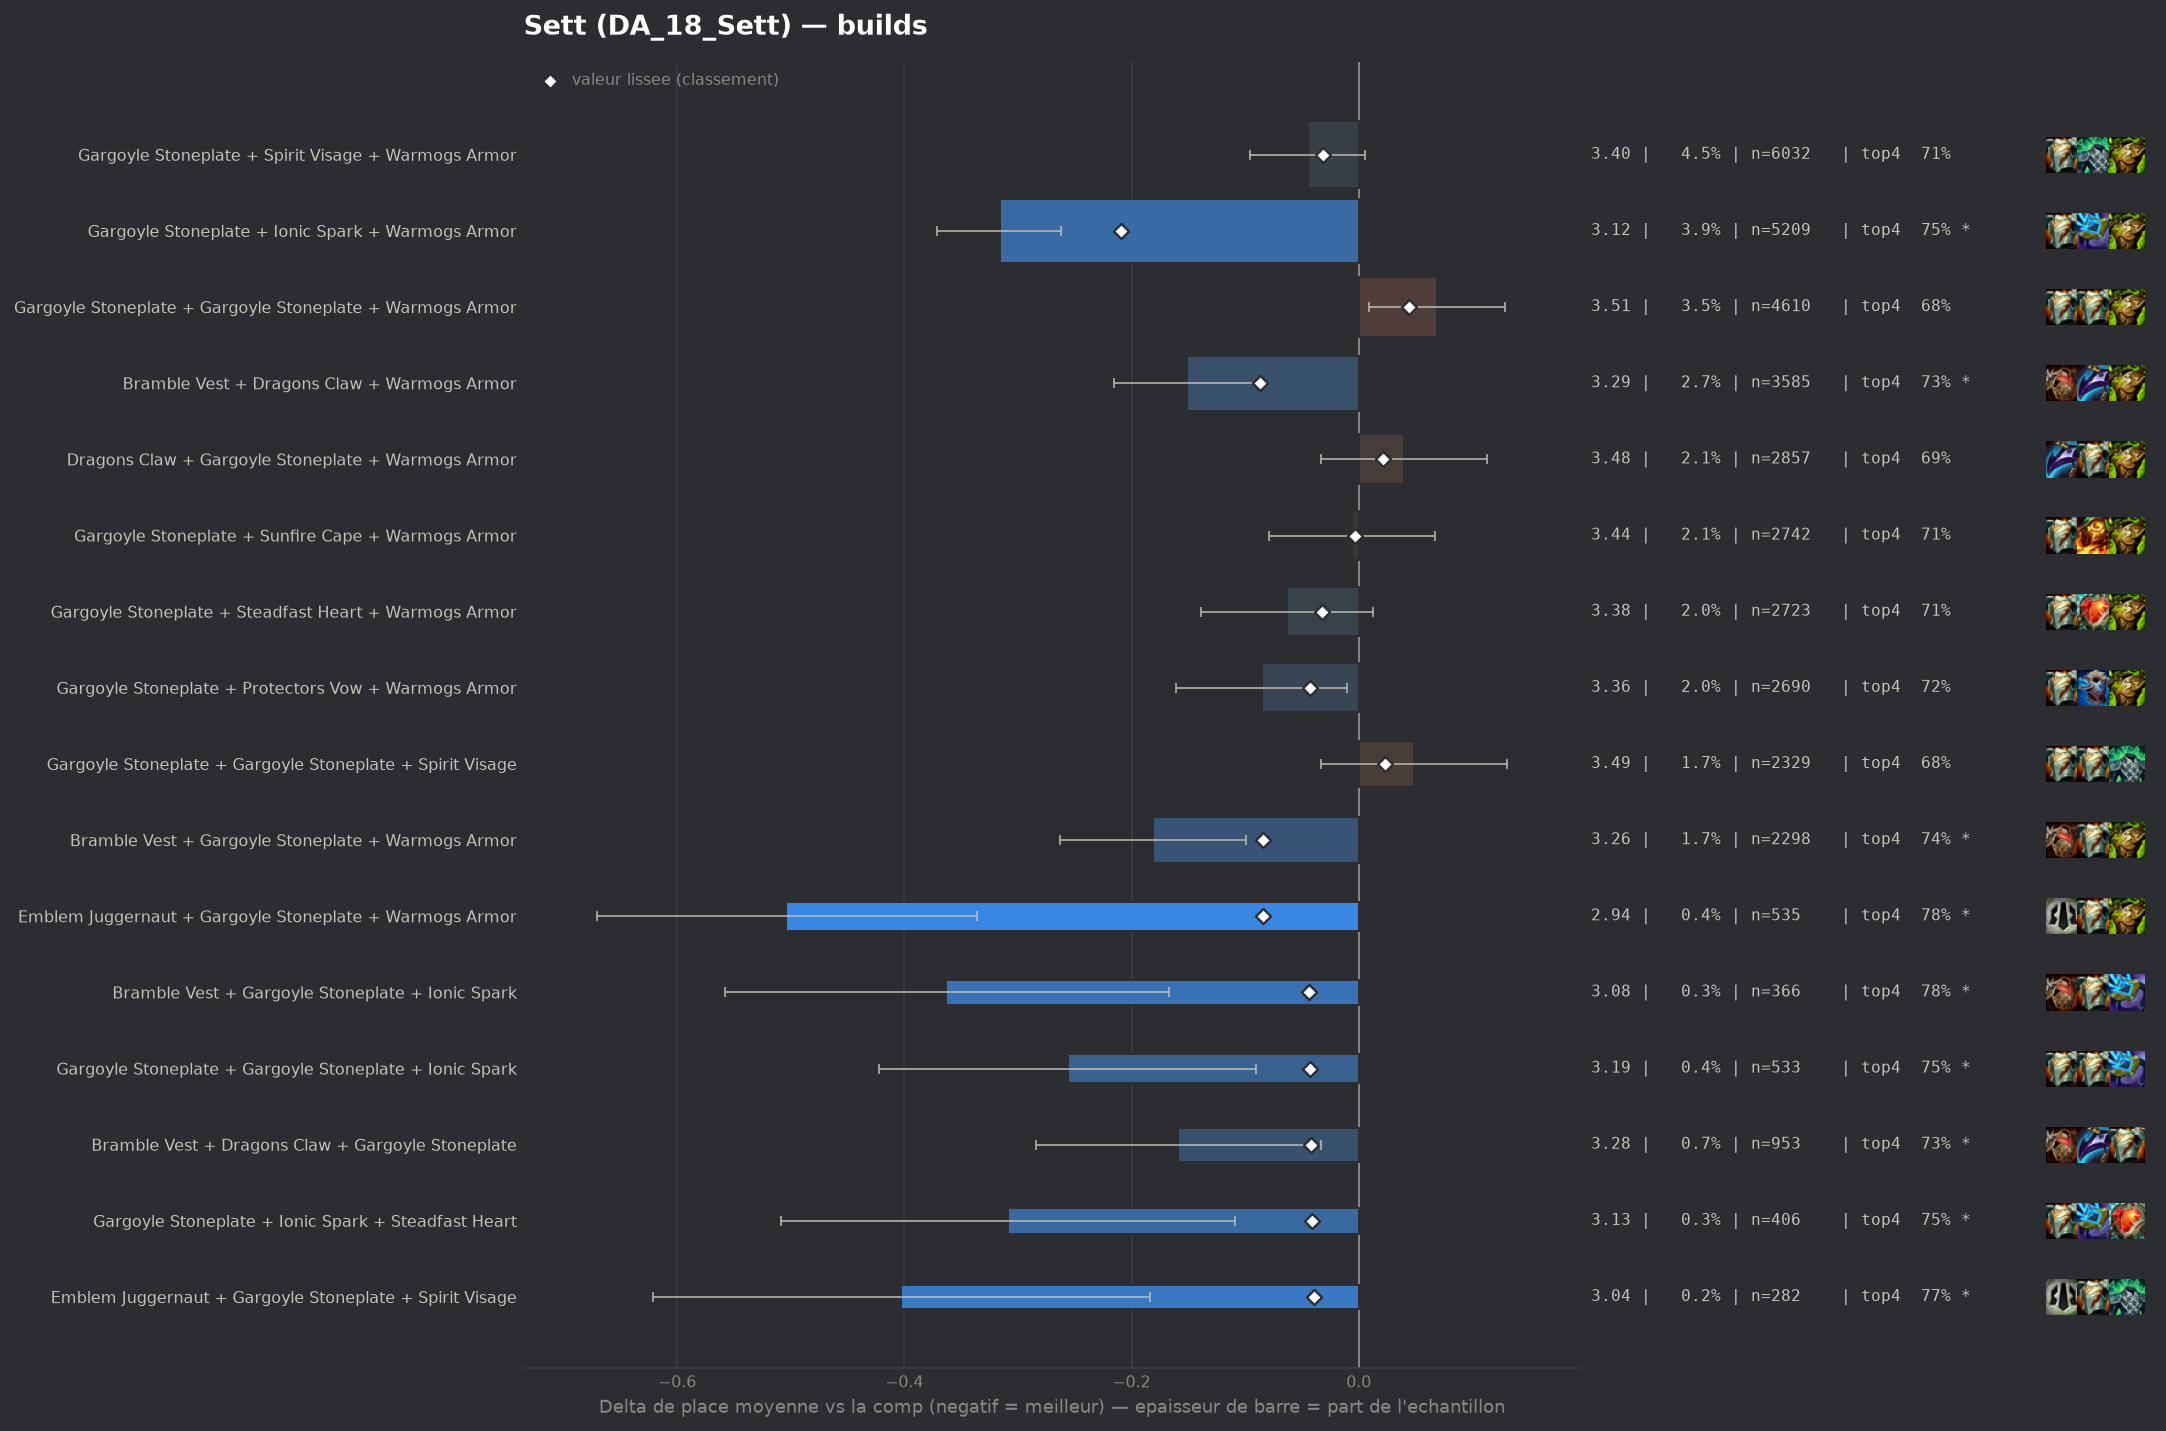

Source data for this figure (header and first rows):
group, label, n, share, avg_place, shrunk_avg, score, d_avg, d_avg_pess, impact, d_top4, win, top2, top4, sd, z, p, significant
populaire, Gargoyle Stoneplate + Ionic Spark + Warm…, 5209, 0.03907, 3.125, 3.233, -0.209, -0.316, -0.262, 0.0082, 0.047, 0.2751, 0.4688, 0.7504, 1.961, -11.42, 0.0, True
populaire, Bramble Vest + Dragons Claw + Warmogs Ar…, 3585, 0.02689, 3.291, 3.355, -0.087, -0.151, -0.087, 0.0023, 0.0307, 0.2226, 0.4273, 0.7342, 1.937, -4.6, 0.0, True
populaire, Bramble Vest + Gargoyle Stoneplate + War…, 2298, 0.01724, 3.261, 3.358, -0.084, -0.181, -0.099, 0.0014, 0.0367, 0.2332, 0.4391, 0.7402, 1.984, -4.33, 1e-05, True
pepite, Emblem Juggernaut + Gargoyle Stoneplate …, 535, 0.004013, 2.938, 3.358, -0.084, -0.504, -0.336, 0.0003, 0.0741, 0.3103, 0.5327, 0.7776, 1.967, -5.91, 0.0, True
pepite, Bramble Vest + Gargoyle Stoneplate + Ion…, 366, 0.002745, 3.079, 3.398, -0.044, -0.363, -0.167, 0.0001, 0.0725, 0.2541, 0.4699, 0.776, 1.902, -3.64, 0.00027, True
populaire, Gargoyle Stoneplate + Protectors Vow + W…, 2690, 0.02018, 3.357, 3.399, -0.043, -0.085, -0.01, 0.0009, 0.0121, 0.2245, 0.4086, 0.7156, 1.983, -2.21, 0.02716, False
pepite, Gargoyle Stoneplate + Gargoyle Stoneplat…, 533, 0.003998, 3.186, 3.399, -0.043, -0.256, -0.09, 0.0002, 0.0451, 0.257, 0.4409, 0.7486, 1.947, -3.03, 0.00244, True
pepite, Bramble Vest + Dragons Claw + Gargoyle S…, 953, 0.007148, 3.283, 3.4, -0.042, -0.159, -0.033, 0.0003, 0.03, 0.2267, 0.4239, 0.7335, 1.964, -2.48, 0.01307, True
pepite, Gargoyle Stoneplate + Ionic Spark + Stea…, 406, 0.003045, 3.133, 3.401, -0.041, -0.309, -0.109, 0.0001, 0.0453, 0.2833, 0.4828, 0.7488, 2.05, -3.03, 0.00244, True
pepite, Emblem Juggernaut + Gargoyle Stoneplate …, 282, 0.002115, 3.039, 3.403, -0.039, -0.403, -0.184, 0.0001, 0.066, 0.2766, 0.4645, 0.7695, 1.869, -3.62, 0.0003, True
, Dragons Claw + Gargoyle Stoneplate + Ste…, 549, 0.004118, 3.22, 3.404, -0.038, -0.221, -0.064, 0.0002, 0.067, 0.2095, 0.4262, 0.7705, 1.883, -2.75, 0.00598, True
, Evenshroud + Sunfire Cape + Warmogs Armo…, 266, 0.001995, 3.034, 3.405, -0.037, -0.408, -0.191, 0.0001, 0.0935, 0.2218, 0.4812, 0.797, 1.801, -3.69, 0.00022, True
, Evenshroud + Ionic Spark + Sunfire Cape, 133, 0.0009976, 2.692, 3.406, -0.036, -0.75, -0.481, 0.0, 0.1687, 0.2406, 0.5414, 0.8722, 1.581, -5.47, 0.0, True
, Bramble Vest + Protectors Vow + Warmogs …, 262, 0.001965, 3.073, 3.409, -0.033, -0.369, -0.158, 0.0001, 0.1019, 0.2061, 0.4427, 0.8053, 1.743, -3.43, 0.00061, True
populaire, Gargoyle Stoneplate + Steadfast Heart + …, 2723, 0.02042, 3.379, 3.41, -0.032, -0.063, 0.0, 0.0007, 0.006, 0.2222, 0.4117, 0.7095, 2.009, -1.63, 0.1042, False
populaire, Gargoyle Stoneplate + Spirit Visage + Wa…, 6032, 0.04524, 3.397, 3.41, -0.031, -0.045, 0.0, 0.0014, 0.0052, 0.213, 0.4012, 0.7087, 1.978, -1.74, 0.08216, False
, Gargoyle Stoneplate + Warmogs Armor + Wa…, 1531, 0.01148, 3.36, 3.412, -0.03, -0.082, 0.0, 0.0003, 0.0274, 0.2162, 0.4154, 0.7309, 1.989, -1.6, 0.109, False
, Gargoyle Stoneplate + Ionic Spark + Spir…, 1156, 0.008671, 3.343, 3.412, -0.03, -0.098, 0.0, 0.0003, 0.0059, 0.2258, 0.4152, 0.7093, 1.988, -1.68, 0.09381, False
, Gargoyle Stoneplate + Ionic Spark + Sunf…, 887, 0.006653, 3.325, 3.413, -0.029, -0.117, 0.0, 0.0002, 0.0248, 0.221, 0.4171, 0.7283, 1.959, -1.78, 0.07587, False
, Bramble Vest + Dragons Claw + Steadfast …, 284, 0.00213, 3.141, 3.413, -0.029, -0.301, -0.086, 0.0001, 0.0677, 0.2465, 0.4225, 0.7711, 1.848, -2.74, 0.00613, True
, Emblem Juggernaut + Gargoyle Stoneplate …, 140, 0.00105, 2.857, 3.413, -0.029, -0.585, -0.266, 0.0, 0.0894, 0.3643, 0.5143, 0.7929, 1.926, -3.59, 0.00033, True
, Dragons Claw + Gargoyle Stoneplate + Ion…, 325, 0.002438, 3.182, 3.414, -0.028, -0.26, -0.051, 0.0001, 0.0565, 0.2462, 0.4431, 0.76, 1.923, -2.44, 0.01483, True
, Evenshroud + Gargoyle Stoneplate + Ionic…, 168, 0.00126, 2.97, 3.414, -0.028, -0.472, -0.189, 0.0, 0.0763, 0.2619, 0.5, 0.7798, 1.866, -3.27, 0.00106, True
, Gargoyle Stoneplate + Steraks Gage + War…, 477, 0.003578, 3.27, 3.416, -0.026, -0.171, 0.0, 0.0001, 0.0261, 0.239, 0.4193, 0.7296, 1.945, -1.92, 0.05472, False
, Ionic Spark + Sunfire Cape + Warmogs Arm…, 398, 0.002985, 3.244, 3.416, -0.026, -0.198, -0.02, 0.0001, 0.0603, 0.2035, 0.4045, 0.7638, 1.811, -2.18, 0.02938, False
, Gargoyle Stoneplate + Ionic Spark + Prot…, 478, 0.003585, 3.278, 3.417, -0.025, -0.164, 0.0, 0.0001, -0.0047, 0.2762, 0.4268, 0.6987, 1.991, -1.79, 0.07289, False
, Ionic Spark + Spirit Visage + Sunfire Ca…, 229, 0.001718, 3.14, 3.418, -0.024, -0.302, -0.076, 0.0, 0.0738, 0.179, 0.441, 0.7773, 1.745, -2.62, 0.00889, True
, Ionic Spark + Steadfast Heart + Warmogs …, 184, 0.00138, 3.076, 3.418, -0.024, -0.366, -0.128, 0.0, 0.1063, 0.163, 0.4348, 0.8098, 1.647, -3.01, 0.00261, True
, Evenshroud + Protectors Vow + Sunfire Ca…, 156, 0.00117, 3.013, 3.418, -0.024, -0.429, -0.12, 0.0, 0.0593, 0.2821, 0.5128, 0.7628, 1.968, -2.72, 0.0065, True
, Bramble Vest + Dragons Claw + Spirit Vis…, 942, 0.007066, 3.356, 3.419, -0.023, -0.086, 0.0, 0.0002, 0.0184, 0.2113, 0.4151, 0.7219, 1.971, -1.34, 0.181, False
, Crownguard + Gargoyle Stoneplate + Stead…, 382, 0.002865, 3.259, 3.419, -0.023, -0.183, 0.0, 0.0001, 0.0426, 0.2251, 0.4293, 0.7461, 1.973, -1.81, 0.07081, False
, Moguls Mail + Gargoyle Stoneplate + Spir…, 289, 0.002168, 3.211, 3.419, -0.023, -0.231, 0.0, 0.0, 0.0128, 0.2803, 0.4567, 0.7163, 2.024, -1.94, 0.05287, False
, Bramble Vest + Evenshroud + Warmogs Armo…, 150, 0.001125, 3.02, 3.419, -0.022, -0.422, -0.135, 0.0, 0.0965, 0.2733, 0.4267, 0.8, 1.791, -2.88, 0.00394, True
, Ionic Spark + Spirit Visage + Steadfast …, 132, 0.0009901, 2.985, 3.42, -0.022, -0.457, -0.139, 0.0, 0.0768, 0.25, 0.5152, 0.7803, 1.863, -2.82, 0.00485, True
, Bramble Vest + Spirit Visage + Warmogs A…, 507, 0.003803, 3.308, 3.42, -0.021, -0.134, 0.0, 0.0001, 0.0362, 0.1953, 0.4122, 0.7396, 1.906, -1.58, 0.1138, False
, Dragons Claw + Evenshroud + Warmogs Armo…, 112, 0.0008401, 2.929, 3.421, -0.021, -0.513, -0.154, 0.0, 0.0912, 0.2768, 0.5357, 0.7946, 1.94, -2.8, 0.00513, True
, Evenshroud + Ionic Spark + Warmogs Armor, 73, 0.0005476, 2.671, 3.421, -0.021, -0.771, -0.367, 0.0, 0.1047, 0.3699, 0.5753, 0.8082, 1.76, -3.74, 0.00018, True
, Bramble Vest + Evenshroud + Sunfire Cape, 132, 0.0009901, 3.008, 3.421, -0.02, -0.434, -0.118, 0.0, 0.0996, 0.2197, 0.4924, 0.803, 1.853, -2.69, 0.00711, True
, Emblem Juggernaut + Gargoyle Stoneplate …, 115, 0.0008626, 2.957, 3.422, -0.02, -0.485, -0.122, 0.0, 0.0444, 0.3652, 0.487, 0.7478, 1.989, -2.62, 0.0089, True
, Bramble Vest + Ionic Spark + Sunfire Cap…, 114, 0.0008551, 2.947, 3.422, -0.02, -0.494, -0.156, 0.0, 0.0509, 0.2632, 0.5351, 0.7544, 1.844, -2.86, 0.00422, True
, Bramble Vest + Ionic Spark + Steadfast H…, 54, 0.000405, 2.481, 3.423, -0.019, -0.96, -0.477, 0.0, 0.1484, 0.3889, 0.6852, 0.8519, 1.813, -3.89, 0.0001, True
, Bramble Vest + Dragons Claw + Protectors…, 227, 0.001703, 3.211, 3.424, -0.018, -0.23, 0.0, 0.0, 0.0542, 0.2291, 0.4229, 0.7577, 1.856, -1.87, 0.0617, False
, Bramble Vest + Evenshroud + Protectors V…, 69, 0.0005175, 2.739, 3.424, -0.018, -0.703, -0.335, 0.0, 0.1806, 0.2029, 0.5507, 0.8841, 1.557, -3.75, 0.00018, True
, Evenshroud + Spirit Visage + Sunfire Cap…, 238, 0.001785, 3.239, 3.425, -0.017, -0.202, 0.0, 0.0, 0.0696, 0.1891, 0.3992, 0.7731, 1.772, -1.76, 0.07849, False
, Emblem Juggernaut + Gargoyle Stoneplate …, 92, 0.0006901, 2.946, 3.425, -0.017, -0.496, -0.129, 0.0, 0.1335, 0.2609, 0.4674, 0.837, 1.796, -2.65, 0.00808, True
, Adaptive Helm + Evenshroud + Sunfire Cap…, 67, 0.0005025, 2.731, 3.424, -0.017, -0.71, -0.25, 0.0, 0.1174, 0.3433, 0.5821, 0.8209, 1.921, -3.03, 0.00247, True
, Crownguard + Gargoyle Stoneplate + Warmo…, 1470, 0.01103, 3.396, 3.426, -0.016, -0.046, 0.0, 0.0002, 0.004, 0.232, 0.4122, 0.7075, 2.043, -0.86, 0.3914, False
, Dragons Claw + Evenshroud + Gargoyle Sto…, 231, 0.001733, 3.247, 3.426, -0.016, -0.195, 0.0, 0.0, 0.0368, 0.2121, 0.4156, 0.7403, 1.834, -1.62, 0.1063, False
, Emblem Vanguard + Gargoyle Stoneplate + …, 205, 0.001538, 3.224, 3.426, -0.016, -0.217, 0.0, 0.0, 0.038, 0.2683, 0.4341, 0.7415, 2.041, -1.52, 0.1274, False
, Bramble Vest + Steadfast Heart + Warmogs…, 278, 0.002085, 3.288, 3.427, -0.015, -0.154, 0.0, 0.0, 0.0447, 0.2266, 0.4317, 0.7482, 1.966, -1.3, 0.1919, False
, Bramble Vest + Spirit Visage + Steadfast…, 178, 0.001335, 3.197, 3.426, -0.015, -0.245, 0.0, 0.0, 0.083, 0.1629, 0.427, 0.7865, 1.732, -1.89, 0.05918, False
, Ionic Spark + Protectors Vow + Sunfire C…, 163, 0.001223, 3.178, 3.427, -0.015, -0.264, 0.0, 0.0, 0.0511, 0.2393, 0.411, 0.7546, 1.779, -1.89, 0.05841, False
, Ionic Spark + Steadfast Heart + Sunfire …, 132, 0.0009901, 3.121, 3.427, -0.015, -0.321, -0.009, 0.0, 0.0617, 0.1818, 0.5076, 0.7652, 1.826, -2.02, 0.04377, False
, Evenshroud + Steadfast Heart + Warmogs A…, 100, 0.0007501, 3.03, 3.427, -0.015, -0.412, -0.071, 0.0, 0.1065, 0.24, 0.44, 0.81, 1.74, -2.37, 0.01803, True
, Bramble Vest + Gargoyle Stoneplate + Ste…, 361, 0.002708, 3.321, 3.427, -0.014, -0.12, 0.0, 0.0, 0.014, 0.205, 0.4321, 0.7175, 1.957, -1.17, 0.2427, False
, Bramble Vest + Steadfast Heart + Sunfire…, 110, 0.0008251, 3.082, 3.428, -0.014, -0.36, -0.021, 0.0, 0.0965, 0.2455, 0.4182, 0.8, 1.815, -2.08, 0.03756, False
, Dragons Claw + Evenshroud + Steadfast He…, 60, 0.00045, 2.783, 3.427, -0.014, -0.658, -0.196, 0.0, 0.1132, 0.3, 0.5667, 0.8167, 1.827, -2.79, 0.00524, True
, Bramble Vest + Crownguard + Sunfire Cape, 59, 0.0004425, 2.797, 3.428, -0.014, -0.645, -0.213, 0.0, 0.0931, 0.2881, 0.5085, 0.7966, 1.695, -2.92, 0.00347, True
, Emblem Juggernaut + Gargoyle Stoneplate …, 51, 0.0003825, 2.706, 3.428, -0.014, -0.736, -0.255, 0.0, 0.1397, 0.3529, 0.5294, 0.8431, 1.752, -3.0, 0.00271, True
, Evenshroud + Gargoyle Stoneplate + Warmo…, 876, 0.006571, 3.388, 3.429, -0.013, -0.054, 0.0, 0.0001, 0.0031, 0.2158, 0.4018, 0.7066, 1.97, -0.8, 0.4212, False
... 321 more rows
